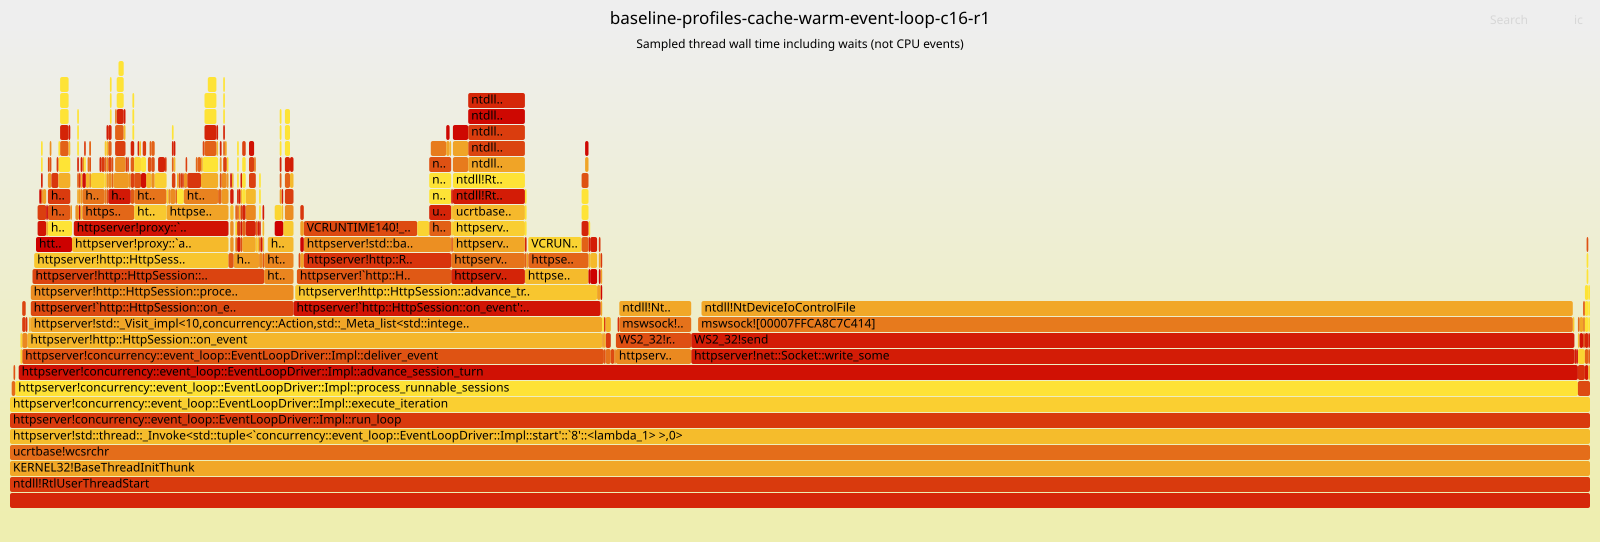

The data file committed next to this chart (first rows):
function, inclusive_thread_wall_percent, exclusive_thread_wall_percent
httpserver!concurrency::event_loop::Even…, 100.0, 0.0
ntdll!RtlUserThreadStart, 100.0, 0.0
httpserver!std::thread::_Invoke<std::tup…, 100.0, 0.0
ucrtbase!wcsrchr, 100.0, 0.0
httpserver!concurrency::event_loop::Even…, 100.0, 0.11
KERNEL32!BaseThreadInitThunk, 100.0, 0.0
httpserver!concurrency::event_loop::Even…, 98.9, 0.2199
httpserver!concurrency::event_loop::Even…, 98.68, 0.11
ntdll!NtDeviceIoControlFile, 59.91, 59.91
httpserver!net::Socket::write_some, 55.9, 0.0
WS2_32!send, 55.9, 0.4415
mswsock![00007FFCA8C7C414], 55.36, 0.215
httpserver!concurrency::event_loop::Even…, 36.82, 0.0
httpserver!http::HttpSession::on_event, 36.38, 0.1051
httpserver!std::_Visit_impl<10,concurren…, 36.17, 0.0
httpserver!http::HttpSession::advance_tr…, 31.4, 0.2198
httpserver!`http::HttpSession::on_event'…, 19.43, 0.105
httpserver!http::HttpSession::process_pa…, 16.63, 0.11
httpserver!`http::HttpSession::on_event'…, 16.63, 0.0
httpserver!http::HttpSession::prepare_re…, 14.67, 0.1108
httpserver!proxy::`anonymous namespace':…, 13.93, 0.1099
ntdll!RtlAllocateHeap, 10.18, 3.464
httpserver!proxy::`anonymous namespace':…, 9.791, 0.1055
httpserver!`http::HttpSession::advance_t…, 9.767, 0.1099
httpserver!std::basic_string<char,std::c…, 9.553, 0.1113
httpserver!http::ResponseWriter::body, 9.332, 0.0
ucrtbase!free_base, 7.477, 0.215
VCRUNTIME140!_NLG_Return2, 7.408, 7.408
ntdll!RtlFreeHeap, 6.837, 1.962
httpserver!operator new, 5.837, 0.0
ucrtbase!malloc_base, 5.732, 0.2156
ntdll!RtlSetProcessPreferredUILanguages, 4.984, 0.0
WS2_32!recv, 4.763, 0.11
httpserver!net::Socket::read_some, 4.763, 0.0
httpserver!`http::HttpSession::advance_t…, 4.661, 0.0
httpserver!http::HttpSession::finish_res…, 4.661, 0.0
httpserver!std::basic_string<char,std::c…, 4.661, 0.0
httpserver!http::ResponseWriter::operato…, 4.553, 0.0
mswsock![00007FFCA8C7B693], 4.548, 0.0
VCRUNTIME140!memchr, 4.122, 4.122
httpserver!proxy::prepare_outbound, 3.915, 0.0
httpserver!std::vector<enum std::byte,st…, 3.809, 0.0
ntdll!RtlCharToInteger, 3.584, 0.0
ntdll!RtlGetProcessPreferredUILanguages, 3.584, 0.0
ntdll!NtFreeVirtualMemory, 3.584, 3.584
ntdll!DbgPrint, 3.584, 0.0
httpserver!cache::policy::CachePolicy::e…, 3.469, 0.0
httpserver!proxy::`anonymous namespace':…, 3.278, 0.0
httpserver!std::vector<http::HeaderField…, 2.722, 0.105
httpserver!`http::HttpSession::advance_t…, 2.283, 0.105
httpserver!http::serialize_request_head, 2.168, 0.0
httpserver!http::HeaderMap::add, 2.071, 0.215
httpserver!proxy::`anonymous namespace':…, 2.054, 0.0
ntdll!LdrFindEntryForAddress, 1.942, 0.4351
ntdll!RtlGetSuiteMask, 1.941, 0.9717
httpserver!http::RequestParser::consume, 1.853, 0.2257
httpserver!http::`anonymous namespace'::…, 1.84, 0.0
httpserver!std::basic_string<char,std::c…, 1.73, 0.0
httpserver!http::RequestParser::accept_b…, 1.627, 0.4349
httpserver!cache::policy::parse_cache_co…, 1.627, 0.7573
... 107 more rows
